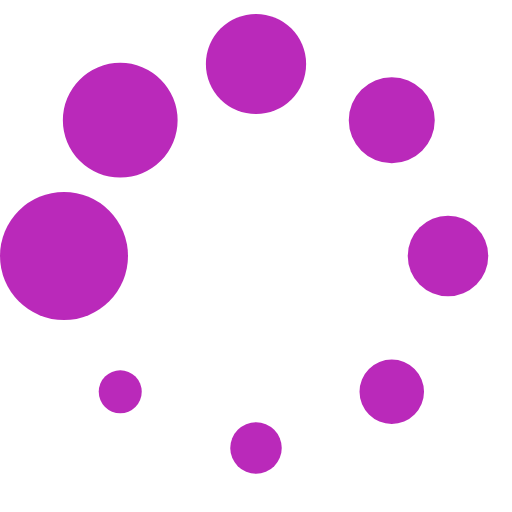
t = 0.00 s
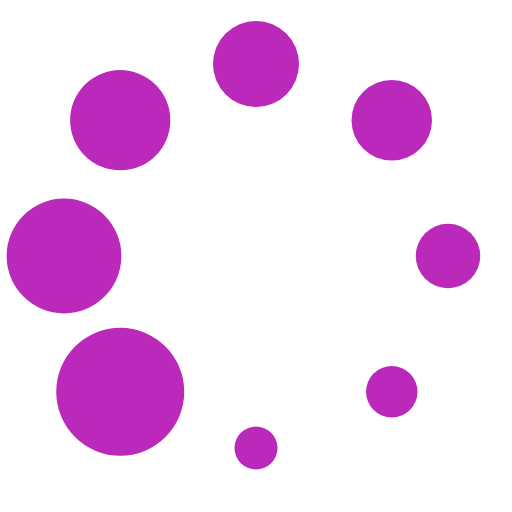
t = 0.13 s
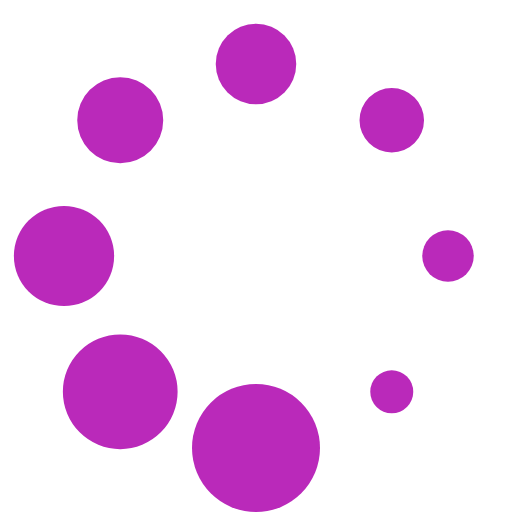
t = 0.23 s
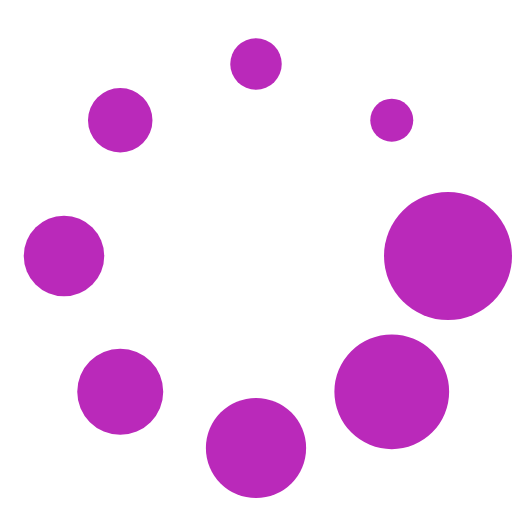
t = 0.36 s
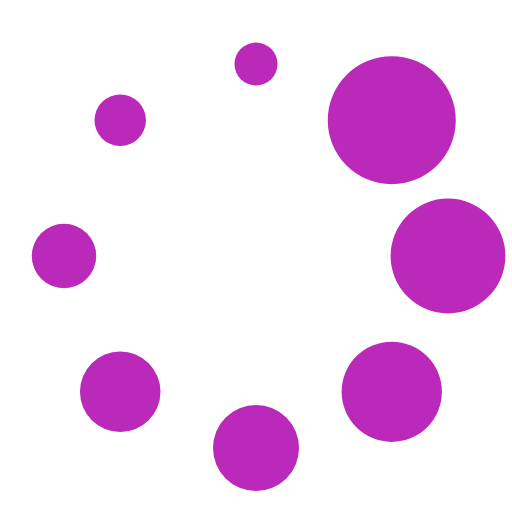
t = 0.49 s
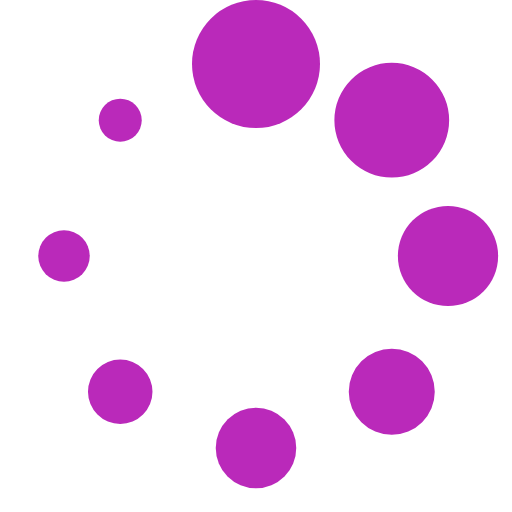
t = 0.59 s

The animated SVG that drew these frames (rendered in a browser with its animation timeline set to each time). Animation: 1 SMIL element (animateTransform=1); one cycle of 0.72 s, repeats indefinitely.

<?xml version="1.0" encoding="UTF-8" standalone="no"?><svg xmlns:svg="http://www.w3.org/2000/svg" xmlns="http://www.w3.org/2000/svg" xmlns:xlink="http://www.w3.org/1999/xlink" version="1.0" width="64px" height="64px" viewBox="0 0 128 128" xml:space="preserve"><g><circle cx="16" cy="64" r="16" fill="#ba29ba" fill-opacity="1"/><circle cx="16" cy="64" r="14.344" fill="#ba29ba" fill-opacity="1" transform="rotate(45 64 64)"/><circle cx="16" cy="64" r="12.531" fill="#ba29ba" fill-opacity="1" transform="rotate(90 64 64)"/><circle cx="16" cy="64" r="10.75" fill="#ba29ba" fill-opacity="1" transform="rotate(135 64 64)"/><circle cx="16" cy="64" r="10.063" fill="#ba29ba" fill-opacity="1" transform="rotate(180 64 64)"/><circle cx="16" cy="64" r="8.063" fill="#ba29ba" fill-opacity="1" transform="rotate(225 64 64)"/><circle cx="16" cy="64" r="6.438" fill="#ba29ba" fill-opacity="1" transform="rotate(270 64 64)"/><circle cx="16" cy="64" r="5.375" fill="#ba29ba" fill-opacity="1" transform="rotate(315 64 64)"/><animateTransform attributeName="transform" type="rotate" values="0 64 64;315 64 64;270 64 64;225 64 64;180 64 64;135 64 64;90 64 64;45 64 64" calcMode="discrete" dur="720ms" repeatCount="indefinite"></animateTransform></g></svg>